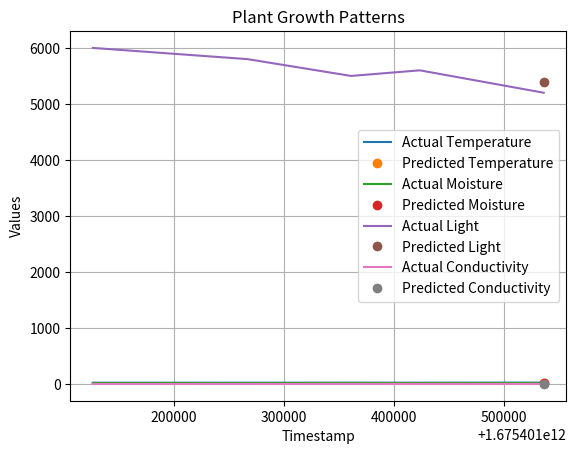

Reproduce this figure in Python.
import matplotlib.pyplot as plt

# Provided data
data = [
    {"Timestamp": 1675401126597, "Temperature": 22.5, "Moisture": 19.5, "Light": 6000, "Conductivity": 2.0},
    {"Timestamp": 1675401267091, "Temperature": 23.1, "Moisture": 18.8, "Light": 5800, "Conductivity": 1.9},
    {"Timestamp": 1675401361203, "Temperature": 22.8, "Moisture": 20.2, "Light": 5500, "Conductivity": 2.1},
    {"Timestamp": 1675401423651, "Temperature": 23.1, "Moisture": 19.0, "Light": 5600, "Conductivity": 2.2},
    {"Timestamp": 1675401536289, "Temperature": 23.8, "Moisture": 20.5, "Light": 5200, "Conductivity": 2.3},
]

# Generate some example predicted values
predicted_values = [
    {"Temperature": 23.3, "Moisture": 19.8, "Light": 5400, "Conductivity": 2.1},
]

# Extract the data from the dictionaries
timestamps = [d["Timestamp"] for d in data]
actual_temp = [d["Temperature"] for d in data]
actual_moisture = [d["Moisture"] for d in data]
actual_light = [d["Light"] for d in data]
actual_conductivity = [d["Conductivity"] for d in data]

predicted_temp = [d["Temperature"] for d in predicted_values]
predicted_moisture = [d["Moisture"] for d in predicted_values]
predicted_light = [d["Light"] for d in predicted_values]
predicted_conductivity = [d["Conductivity"] for d in predicted_values]

# Plot the actual and predicted values
plt.plot(timestamps, actual_temp, label="Actual Temperature")
plt.plot(timestamps[-1:], predicted_temp, 'o', label="Predicted Temperature")

plt.plot(timestamps, actual_moisture, label="Actual Moisture")
plt.plot(timestamps[-1:], predicted_moisture, 'o', label="Predicted Moisture")

plt.plot(timestamps, actual_light, label="Actual Light")
plt.plot(timestamps[-1:], predicted_light, 'o', label="Predicted Light")

plt.plot(timestamps, actual_conductivity, label="Actual Conductivity")
plt.plot(timestamps[-1:], predicted_conductivity, 'o', label="Predicted Conductivity")

# Configure the plot appearance
plt.xlabel("Timestamp")
plt.ylabel("Values")
plt.title("Plant Growth Patterns")
plt.legend(loc="best")
plt.grid(True)

# Show the plot
plt.show()
